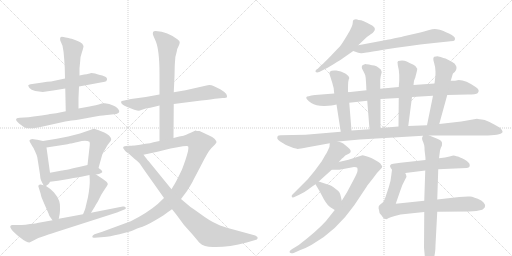
t = 0.00 s
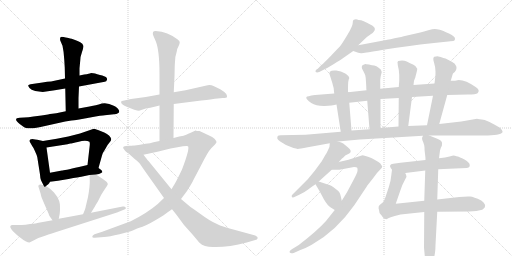
t = 4.20 s
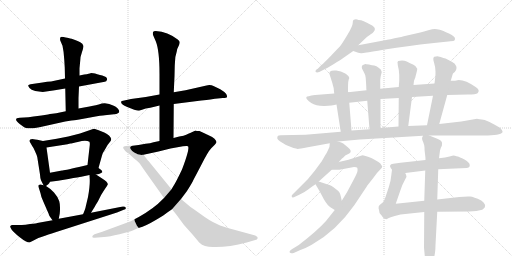
t = 8.40 s
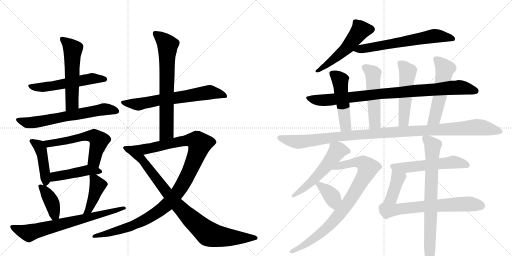
t = 12.61 s
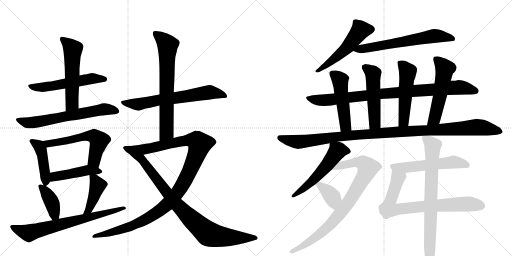
t = 16.81 s
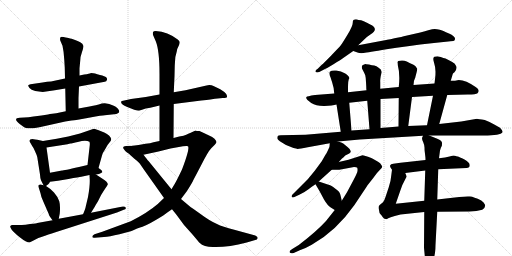
t = 21.01 s

The animated SVG that drew these frames (rendered in a browser with its animation timeline set to each time). Animation: 27 CSS @keyframes rules; one cycle of 21.01 s.

<svg version="1.1" viewBox="0 0 2048 1024" xmlns="http://www.w3.org/2000/svg">
  <g stroke="lightgray" stroke-dasharray="1,1" stroke-width="1" transform="scale(4, 4)">
    <line x1="0" y1="0" x2="256" y2="256"></line>
    <line x1="256" y1="0" x2="0" y2="256"></line>
    <line x1="128" y1="0" x2="128" y2="256"></line>
    <line x1="0" y1="128" x2="256" y2="128"></line>
    <line x1="256" y1="0" x2="512" y2="256"></line>
    <line x1="512" y1="0" x2="256" y2="256"></line>
    <line x1="384" y1="0" x2="384" y2="256"></line>
    <line x1="256" y1="128" x2="512" y2="128"></line>
  </g>
<g transform="scale(1, -1) translate(0, -850)">
   <style type="text/css">
    @keyframes keyframes0 {
      from {
       stroke: black;
       stroke-dashoffset: 557;
       stroke-width: 128;
       }
       64% {
       animation-timing-function: step-end;
       stroke: black;
       stroke-dashoffset: 0;
       stroke-width: 128;
       }
       to {
       stroke: black;
       stroke-width: 1024;
       }
       }
       #make-me-a-hanzi-animation-0 {
         animation: keyframes0 0.703288s both;
         animation-delay: 0.000000s;
         animation-timing-function: linear;
       }
    @keyframes keyframes1 {
      from {
       stroke: black;
       stroke-dashoffset: 564;
       stroke-width: 128;
       }
       65% {
       animation-timing-function: step-end;
       stroke: black;
       stroke-dashoffset: 0;
       stroke-width: 128;
       }
       to {
       stroke: black;
       stroke-width: 1024;
       }
       }
       #make-me-a-hanzi-animation-1 {
         animation: keyframes1 0.708984s both;
         animation-delay: 0.703288s;
         animation-timing-function: linear;
       }
    @keyframes keyframes2 {
      from {
       stroke: black;
       stroke-dashoffset: 652;
       stroke-width: 128;
       }
       68% {
       animation-timing-function: step-end;
       stroke: black;
       stroke-dashoffset: 0;
       stroke-width: 128;
       }
       to {
       stroke: black;
       stroke-width: 1024;
       }
       }
       #make-me-a-hanzi-animation-2 {
         animation: keyframes2 0.780599s both;
         animation-delay: 1.412272s;
         animation-timing-function: linear;
       }
    @keyframes keyframes3 {
      from {
       stroke: black;
       stroke-dashoffset: 437;
       stroke-width: 128;
       }
       59% {
       animation-timing-function: step-end;
       stroke: black;
       stroke-dashoffset: 0;
       stroke-width: 128;
       }
       to {
       stroke: black;
       stroke-width: 1024;
       }
       }
       #make-me-a-hanzi-animation-3 {
         animation: keyframes3 0.605632s both;
         animation-delay: 2.192871s;
         animation-timing-function: linear;
       }
    @keyframes keyframes4 {
      from {
       stroke: black;
       stroke-dashoffset: 589;
       stroke-width: 128;
       }
       66% {
       animation-timing-function: step-end;
       stroke: black;
       stroke-dashoffset: 0;
       stroke-width: 128;
       }
       to {
       stroke: black;
       stroke-width: 1024;
       }
       }
       #make-me-a-hanzi-animation-4 {
         animation: keyframes4 0.729329s both;
         animation-delay: 2.798503s;
         animation-timing-function: linear;
       }
    @keyframes keyframes5 {
      from {
       stroke: black;
       stroke-dashoffset: 461;
       stroke-width: 128;
       }
       60% {
       animation-timing-function: step-end;
       stroke: black;
       stroke-dashoffset: 0;
       stroke-width: 128;
       }
       to {
       stroke: black;
       stroke-width: 1024;
       }
       }
       #make-me-a-hanzi-animation-5 {
         animation: keyframes5 0.625163s both;
         animation-delay: 3.527832s;
         animation-timing-function: linear;
       }
    @keyframes keyframes6 {
      from {
       stroke: black;
       stroke-dashoffset: 398;
       stroke-width: 128;
       }
       56% {
       animation-timing-function: step-end;
       stroke: black;
       stroke-dashoffset: 0;
       stroke-width: 128;
       }
       to {
       stroke: black;
       stroke-width: 1024;
       }
       }
       #make-me-a-hanzi-animation-6 {
         animation: keyframes6 0.573893s both;
         animation-delay: 4.152995s;
         animation-timing-function: linear;
       }
    @keyframes keyframes7 {
      from {
       stroke: black;
       stroke-dashoffset: 428;
       stroke-width: 128;
       }
       58% {
       animation-timing-function: step-end;
       stroke: black;
       stroke-dashoffset: 0;
       stroke-width: 128;
       }
       to {
       stroke: black;
       stroke-width: 1024;
       }
       }
       #make-me-a-hanzi-animation-7 {
         animation: keyframes7 0.598307s both;
         animation-delay: 4.726888s;
         animation-timing-function: linear;
       }
    @keyframes keyframes8 {
      from {
       stroke: black;
       stroke-dashoffset: 719;
       stroke-width: 128;
       }
       70% {
       animation-timing-function: step-end;
       stroke: black;
       stroke-dashoffset: 0;
       stroke-width: 128;
       }
       to {
       stroke: black;
       stroke-width: 1024;
       }
       }
       #make-me-a-hanzi-animation-8 {
         animation: keyframes8 0.835124s both;
         animation-delay: 5.325195s;
         animation-timing-function: linear;
       }
    @keyframes keyframes9 {
      from {
       stroke: black;
       stroke-dashoffset: 672;
       stroke-width: 128;
       }
       69% {
       animation-timing-function: step-end;
       stroke: black;
       stroke-dashoffset: 0;
       stroke-width: 128;
       }
       to {
       stroke: black;
       stroke-width: 1024;
       }
       }
       #make-me-a-hanzi-animation-9 {
         animation: keyframes9 0.796875s both;
         animation-delay: 6.160319s;
         animation-timing-function: linear;
       }
    @keyframes keyframes10 {
      from {
       stroke: black;
       stroke-dashoffset: 706;
       stroke-width: 128;
       }
       70% {
       animation-timing-function: step-end;
       stroke: black;
       stroke-dashoffset: 0;
       stroke-width: 128;
       }
       to {
       stroke: black;
       stroke-width: 1024;
       }
       }
       #make-me-a-hanzi-animation-10 {
         animation: keyframes10 0.824544s both;
         animation-delay: 6.957194s;
         animation-timing-function: linear;
       }
    @keyframes keyframes11 {
      from {
       stroke: black;
       stroke-dashoffset: 1127;
       stroke-width: 128;
       }
       79% {
       animation-timing-function: step-end;
       stroke: black;
       stroke-dashoffset: 0;
       stroke-width: 128;
       }
       to {
       stroke: black;
       stroke-width: 1024;
       }
       }
       #make-me-a-hanzi-animation-11 {
         animation: keyframes11 1.167155s both;
         animation-delay: 7.781738s;
         animation-timing-function: linear;
       }
    @keyframes keyframes12 {
      from {
       stroke: black;
       stroke-dashoffset: 925;
       stroke-width: 128;
       }
       75% {
       animation-timing-function: step-end;
       stroke: black;
       stroke-dashoffset: 0;
       stroke-width: 128;
       }
       to {
       stroke: black;
       stroke-width: 1024;
       }
       }
       #make-me-a-hanzi-animation-12 {
         animation: keyframes12 1.002767s both;
         animation-delay: 8.948893s;
         animation-timing-function: linear;
       }
    @keyframes keyframes13 {
      from {
       stroke: black;
       stroke-dashoffset: 531;
       stroke-width: 128;
       }
       63% {
       animation-timing-function: step-end;
       stroke: black;
       stroke-dashoffset: 0;
       stroke-width: 128;
       }
       to {
       stroke: black;
       stroke-width: 1024;
       }
       }
       #make-me-a-hanzi-animation-13 {
         animation: keyframes13 0.682129s both;
         animation-delay: 9.951660s;
         animation-timing-function: linear;
       }
    @keyframes keyframes14 {
      from {
       stroke: black;
       stroke-dashoffset: 653;
       stroke-width: 128;
       }
       68% {
       animation-timing-function: step-end;
       stroke: black;
       stroke-dashoffset: 0;
       stroke-width: 128;
       }
       to {
       stroke: black;
       stroke-width: 1024;
       }
       }
       #make-me-a-hanzi-animation-14 {
         animation: keyframes14 0.781413s both;
         animation-delay: 10.633789s;
         animation-timing-function: linear;
       }
    @keyframes keyframes15 {
      from {
       stroke: black;
       stroke-dashoffset: 933;
       stroke-width: 128;
       }
       75% {
       animation-timing-function: step-end;
       stroke: black;
       stroke-dashoffset: 0;
       stroke-width: 128;
       }
       to {
       stroke: black;
       stroke-width: 1024;
       }
       }
       #make-me-a-hanzi-animation-15 {
         animation: keyframes15 1.009277s both;
         animation-delay: 11.415202s;
         animation-timing-function: linear;
       }
    @keyframes keyframes16 {
      from {
       stroke: black;
       stroke-dashoffset: 502;
       stroke-width: 128;
       }
       62% {
       animation-timing-function: step-end;
       stroke: black;
       stroke-dashoffset: 0;
       stroke-width: 128;
       }
       to {
       stroke: black;
       stroke-width: 1024;
       }
       }
       #make-me-a-hanzi-animation-16 {
         animation: keyframes16 0.658529s both;
         animation-delay: 12.424479s;
         animation-timing-function: linear;
       }
    @keyframes keyframes17 {
      from {
       stroke: black;
       stroke-dashoffset: 515;
       stroke-width: 128;
       }
       63% {
       animation-timing-function: step-end;
       stroke: black;
       stroke-dashoffset: 0;
       stroke-width: 128;
       }
       to {
       stroke: black;
       stroke-width: 1024;
       }
       }
       #make-me-a-hanzi-animation-17 {
         animation: keyframes17 0.669108s both;
         animation-delay: 13.083008s;
         animation-timing-function: linear;
       }
    @keyframes keyframes18 {
      from {
       stroke: black;
       stroke-dashoffset: 522;
       stroke-width: 128;
       }
       63% {
       animation-timing-function: step-end;
       stroke: black;
       stroke-dashoffset: 0;
       stroke-width: 128;
       }
       to {
       stroke: black;
       stroke-width: 1024;
       }
       }
       #make-me-a-hanzi-animation-18 {
         animation: keyframes18 0.674805s both;
         animation-delay: 13.752116s;
         animation-timing-function: linear;
       }
    @keyframes keyframes19 {
      from {
       stroke: black;
       stroke-dashoffset: 542;
       stroke-width: 128;
       }
       64% {
       animation-timing-function: step-end;
       stroke: black;
       stroke-dashoffset: 0;
       stroke-width: 128;
       }
       to {
       stroke: black;
       stroke-width: 1024;
       }
       }
       #make-me-a-hanzi-animation-19 {
         animation: keyframes19 0.691081s both;
         animation-delay: 14.426921s;
         animation-timing-function: linear;
       }
    @keyframes keyframes20 {
      from {
       stroke: black;
       stroke-dashoffset: 1146;
       stroke-width: 128;
       }
       79% {
       animation-timing-function: step-end;
       stroke: black;
       stroke-dashoffset: 0;
       stroke-width: 128;
       }
       to {
       stroke: black;
       stroke-width: 1024;
       }
       }
       #make-me-a-hanzi-animation-20 {
         animation: keyframes20 1.182617s both;
         animation-delay: 15.118001s;
         animation-timing-function: linear;
       }
    @keyframes keyframes21 {
      from {
       stroke: black;
       stroke-dashoffset: 547;
       stroke-width: 128;
       }
       64% {
       animation-timing-function: step-end;
       stroke: black;
       stroke-dashoffset: 0;
       stroke-width: 128;
       }
       to {
       stroke: black;
       stroke-width: 1024;
       }
       }
       #make-me-a-hanzi-animation-21 {
         animation: keyframes21 0.695150s both;
         animation-delay: 16.300618s;
         animation-timing-function: linear;
       }
    @keyframes keyframes22 {
      from {
       stroke: black;
       stroke-dashoffset: 873;
       stroke-width: 128;
       }
       74% {
       animation-timing-function: step-end;
       stroke: black;
       stroke-dashoffset: 0;
       stroke-width: 128;
       }
       to {
       stroke: black;
       stroke-width: 1024;
       }
       }
       #make-me-a-hanzi-animation-22 {
         animation: keyframes22 0.960449s both;
         animation-delay: 16.995768s;
         animation-timing-function: linear;
       }
    @keyframes keyframes23 {
      from {
       stroke: black;
       stroke-dashoffset: 378;
       stroke-width: 128;
       }
       55% {
       animation-timing-function: step-end;
       stroke: black;
       stroke-dashoffset: 0;
       stroke-width: 128;
       }
       to {
       stroke: black;
       stroke-width: 1024;
       }
       }
       #make-me-a-hanzi-animation-23 {
         animation: keyframes23 0.557617s both;
         animation-delay: 17.956217s;
         animation-timing-function: linear;
       }
    @keyframes keyframes24 {
      from {
       stroke: black;
       stroke-dashoffset: 557;
       stroke-width: 128;
       }
       64% {
       animation-timing-function: step-end;
       stroke: black;
       stroke-dashoffset: 0;
       stroke-width: 128;
       }
       to {
       stroke: black;
       stroke-width: 1024;
       }
       }
       #make-me-a-hanzi-animation-24 {
         animation: keyframes24 0.703288s both;
         animation-delay: 18.513835s;
         animation-timing-function: linear;
       }
    @keyframes keyframes25 {
      from {
       stroke: black;
       stroke-dashoffset: 787;
       stroke-width: 128;
       }
       72% {
       animation-timing-function: step-end;
       stroke: black;
       stroke-dashoffset: 0;
       stroke-width: 128;
       }
       to {
       stroke: black;
       stroke-width: 1024;
       }
       }
       #make-me-a-hanzi-animation-25 {
         animation: keyframes25 0.890462s both;
         animation-delay: 19.217122s;
         animation-timing-function: linear;
       }
    @keyframes keyframes26 {
      from {
       stroke: black;
       stroke-dashoffset: 801;
       stroke-width: 128;
       }
       72% {
       animation-timing-function: step-end;
       stroke: black;
       stroke-dashoffset: 0;
       stroke-width: 128;
       }
       to {
       stroke: black;
       stroke-width: 1024;
       }
       }
       #make-me-a-hanzi-animation-26 {
         animation: keyframes26 0.901855s both;
         animation-delay: 20.107585s;
         animation-timing-function: linear;
       }
</style>
<path d="M 316 504 L 419 523 Q 426 524 428 531.5 Q 430 539 421.5 543.5 Q 413 548 389 553.5 Q 365 559 362 557.5 Q 359 556 337 552 L 318 548 L 260 536 L 204 524 Q 190 524 170 520 L 122 513 Q 115 511 113 509 Q 112 506 118 498 Q 124 490 141 486 L 171 482 L 219 489 L 261 496 L 316 504 Z" fill="lightgray"></path> 
<path d="M 314 416 L 314 458 L 316 504 L 318 548 L 318 577 L 321 608 Q 321 623 328 642 Q 334 660 334 666 Q 331 677 321 681 Q 313 686 295 692 Q 276 698 274 698 L 263 700 Q 244 705 242 701 Q 239 696 241 688 L 250 667 Q 255 645 257 612 L 259 579 L 260 536 L 261 496 L 263 405 C 264 375 314 386 314 416 Z" fill="lightgray"></path> 
<path d="M 114 381 L 79 379 Q 49 377 80 353 Q 98 339 105 338 Q 128 333 180 346 L 261 364 L 286 368 Q 298 369 305 370.5 Q 312 372 360.5 380.5 Q 409 389 419 389 L 456 393 Q 477 395 477 405 Q 477 410 470 417 Q 463 424 455 427 Q 423 445 395 432 Q 390 430 358 424 L 314 416 L 263 405 L 225 397 L 209 395 Q 199 394 192 392 L 166 388 L 134 384 L 114 381 Z" fill="lightgray"></path> 
<path d="M 172 286 L 149 291 Q 131 294 129 294 Q 113 292 120 281 L 130 264 Q 134 260 140 245 Q 147 230 149 222 L 160 152 Q 161 135 164 129 L 174 109 C 178 101 178 101 184 106 L 193 113 Q 197 117 200 123 L 200 159 L 186 260 C 183 284 183 284 172 286 Z" fill="lightgray"></path> 
<path d="M 394 178 L 408 228 Q 410 238 420 252 Q 430 272 438 280 Q 445 287 445 294 Q 441 309 417 320 L 392 330 Q 377 335 375 335 L 320 316 L 273 304 L 227 295 L 172 286 C 142 281 156 255 186 260 L 270 273 L 281 276 Q 285 276 289 277 Q 293 278 301 280 Q 308 281 327 286 Q 346 290 358 283 Q 360 276 359 269 L 350 190 C 347 160 386 149 394 178 Z" fill="lightgray"></path> 
<path d="M 384 152 L 396 154 Q 406 158 409 161 Q 410 165 405 170 L 394 178 C 371 195 371 195 350 190 L 316 182 Q 254 168 248 168 L 200 159 C 171 153 170 119 200 123 L 232 127 L 274 134 Q 317 142 325 143 L 358 150 L 384 152 Z" fill="lightgray"></path> 
<path d="M 174 109 L 163 112 Q 159 113 155 110 Q 151 107 156 96 L 162 77 Q 164 62 174 42 L 195 -6 Q 195 -12 210 -31 C 228 -55 229 -54 235 -25 L 239 -4 Q 242 28 237 45 Q 232 62 216 80 Q 200 97 184 106 L 174 109 Z" fill="lightgray"></path> 
<path d="M 364 -1 L 379 23 Q 381 28 392 45 Q 404 72 417 90 Q 429 107 431 112 Q 433 121 407 137 L 384 152 C 359 168 357 170 358 150 L 359 132 Q 360 105 352 62 L 343 24 Q 342 15 332 -7 C 320 -34 348 -26 364 -1 Z" fill="lightgray"></path> 
<path d="M 210 -31 L 149 -42 Q 148 -43 120 -46 Q 101 -50 87 -50 L 50 -50 Q 44 -51 41.5 -53.5 Q 39 -56 45.5 -66.5 Q 52 -77 79 -98.5 Q 106 -120 118 -120 L 136 -111 Q 149 -102 180 -92.5 Q 211 -83 213 -82 L 225 -78 L 468 0 L 495 11 Q 506 14 502.5 20 Q 499 26 491 24 L 364 -1 L 332 -7 L 235 -25 L 210 -31 Z" fill="lightgray"></path> 
<path d="M 695 434 L 805 448 Q 851 453 860 455 L 891 458 Q 907 458 908 462 Q 909 466 905 474 Q 898 483 881 493 L 854 506 Q 847 510 837 510 L 826 508 L 742 489 L 695 481 L 638 472 L 583 462 L 524 454 L 497 448 Q 485 446 484 443 Q 484 431 509 422 L 537 411 Q 550 407 556 407 L 583 416 L 601 419 Q 616 422 638 428 L 695 434 Z" fill="lightgray"></path> 
<path d="M 694 298 L 695 434 L 695 481 L 698 545 L 699 588 L 700 603 Q 700 623 707 644 Q 708 655 714 665 Q 719 675 719 681 Q 719 686 711 692 Q 671 723 623 726 Q 613 726 612 721 Q 610 715 613 708 L 623 685 Q 638 648 638 554 L 638 472 L 638 428 L 638 286 C 638 256 694 268 694 298 Z" fill="lightgray"></path> 
<path d="M 798 326 Q 792 326 787 326 L 783 328 L 782 328 L 763 319 Q 752 315 745 311 Q 737 306 717 304 L 694 298 L 638 286 L 614 281 Q 602 276 582 275 Q 552 270 531 267 C 501 263 545 225 574 231 L 634 244 L 682 256 L 732 265 Q 749 268 752 265 Q 760 256 728 172 Q 706 126 698 113 Q 690 100 686 93 L 656 58 L 631 34 Q 589 -2 523 -35 L 409 -77 L 378 -87 Q 369 -92 369 -97 Q 369 -102 379 -101 L 416 -98 Q 436 -97 478 -87 Q 519 -77 531 -72 Q 542 -66 570 -57 Q 597 -47 653 -12 L 672 2 Q 676 5 688 13 L 724 54 L 748 86 Q 770 121 773 129 L 804 188 Q 832 244 845 257 L 860 272 Q 863 275 866 281 Q 866 286 858 295 Q 849 303 828 312 L 798 326 Z" fill="lightgray"></path> 
<path d="M 531 267 L 520 267 Q 507 267 504 266 Q 487 264 495 254 Q 502 243 508 240 Q 513 237 517 234 Q 520 231 523 228 Q 526 225 531 221 Q 535 217 544 210 Q 553 202 558 197 Q 562 191 581 164 L 656 58 L 688 13 L 705 -8 L 736 -50 L 770 -88 Q 797 -120 798 -121 Q 818 -141 863 -138 Q 918 -138 987 -120 L 1021 -110 Q 1029 -109 1031 -102 Q 1031 -96 1021 -92 L 937 -69 Q 889 -57 868 -46 Q 841 -35 802 -6 Q 763 22 762 22 L 724 54 L 686 93 L 594 206 Q 589 211 574 231 C 556 255 546 267 531 267 Z" fill="lightgray"></path> 
<path d="M 1434 770 Q 1426 774 1419 772 Q 1411 772 1411 759 Q 1411 746 1390.5 712 Q 1370 678 1364 670 Q 1358 662 1325 628.5 Q 1292 595 1287 591 L 1271 575 Q 1259 568 1262.5 563 Q 1266 558 1277 562 L 1302 575 Q 1303 575 1334 593.5 Q 1365 612 1370 616 L 1413 646 L 1433 669 L 1461 696 Q 1468 703 1483 713 Q 1517 735 1481 752 Q 1475 755 1470 758 L 1455 765 Q 1445 770 1434 770 Z" fill="lightgray"></path> 
<path d="M 1413 646 L 1430 640 Q 1439 636 1455 638 Q 1471 640 1546 653 Q 1621 665 1736 678 L 1793 684 Q 1812 686 1816 687 Q 1819 688 1820 694 Q 1822 704 1796 716 Q 1770 728 1759 731 Q 1747 734 1739 734 Q 1731 734 1713 729 Q 1695 723 1681 720 L 1615 705 Q 1613 704 1578 697 Q 1542 689 1534 688 L 1433 669 C 1404 663 1385 656 1413 646 Z" fill="lightgray"></path> 
<path d="M 1337 476 L 1260 470 Q 1227 465 1226 462 Q 1220 456 1245 438 Q 1264 426 1297.5 426.5 Q 1331 427 1346 432 L 1397 439 L 1469 447 L 1522 454 L 1595 458 L 1648 462 L 1732 467 L 1789 470 L 1871 472 Q 1905 472 1910 477 Q 1922 489 1904 501 Q 1863 530 1835 530 L 1820 527 L 1803 527 L 1738 516 L 1654 510 L 1595 502 L 1521 495 L 1466 489 L 1392 481 L 1337 476 Z" fill="lightgray"></path> 
<path d="M 1392 495 Q 1392 532 1397 537 Q 1397 546 1381 556 Q 1364 566 1345 568 Q 1326 570 1319 563 Q 1315 554 1322 541 L 1329 519 Q 1337 495 1337 476 L 1346 432 L 1363 323 C 1368 293 1408 298 1406 328 L 1397 439 L 1392 481 L 1392 495 Z" fill="lightgray"></path> 
<path d="M 1521 495 L 1521 522 Q 1520 528 1523 546 L 1527 562 L 1523 572 Q 1506 589 1488 589 L 1476 592 Q 1462 594 1461 594 Q 1453 590 1451 590 Q 1443 584 1451 570 Q 1459 555 1461 549 Q 1463 542 1464 522 L 1465 504 Q 1465 492 1466 489 L 1469 447 L 1478 333 C 1480 303 1522 308 1522 338 L 1522 454 L 1521 495 Z" fill="lightgray"></path> 
<path d="M 1654 510 L 1656 527 L 1660 537 Q 1661 538 1661 540 L 1667 563 L 1669 574 L 1669 575 Q 1662 588 1652 592 Q 1641 596 1627 604 Q 1612 611 1593 606 Q 1589 602 1590 599 Q 1591 596 1591 590 Q 1601 553 1595 502 L 1595 458 L 1594 344 C 1594 314 1629 316 1633 346 L 1648 462 L 1654 510 Z" fill="lightgray"></path> 
<path d="M 1757 354 L 1789 470 L 1803 527 L 1811 554 Q 1811 556 1818 561 Q 1829 573 1825 585 Q 1821 596 1809 602 Q 1797 608 1788 613 Q 1779 618 1749 625 Q 1745 625 1737 623 Q 1730 618 1736 600 Q 1742 581 1742 564 Q 1742 546 1741 542 L 1738 516 L 1732 467 L 1708 349 C 1702 320 1749 325 1757 354 Z" fill="lightgray"></path> 
<path d="M 1363 323 L 1269 315 Q 1224 310 1171 310 L 1123 309 Q 1113 308 1111 306 Q 1109 300 1109 298 Q 1109 291 1127.5 280 Q 1146 269 1149 268 L 1174 258 Q 1186 255 1190.5 254.5 Q 1195 254 1231 261 L 1319 277 L 1352 284 L 1439 292 L 1692 307 L 1717 308 L 1935 308 Q 2002 308 2010 321 Q 2012 327 2000 339 L 1977 352 Q 1958 364 1939 370 Q 1913 374 1908 375 L 1845 364 L 1757 354 L 1708 349 L 1633 346 L 1594 344 L 1522 338 L 1478 333 L 1406 328 L 1363 323 Z" fill="lightgray"></path> 
<path d="M 1319 277 L 1318 264 Q 1317 259 1306 237 Q 1302 233 1295 219 L 1287 205 L 1259 167 Q 1232 134 1229 131 L 1174 76 Q 1164 68 1167 63 Q 1169 57 1182 64 L 1199 72 Q 1220 82 1234 93 Q 1248 104 1262 113 L 1275 124 L 1327 171 L 1355 202 L 1368 216 Q 1372 219 1381 228 L 1397 236 Q 1412 245 1390 262 Q 1379 271 1373 276 Q 1367 280 1352 284 C 1323 293 1320 294 1319 277 Z" fill="lightgray"></path> 
<path d="M 1339 10 L 1304 -34 Q 1266 -76 1195 -130 L 1169 -146 Q 1155 -154 1159 -160 Q 1163 -166 1177 -161 L 1199 -151 Q 1223 -143 1247 -129 Q 1345 -74 1417 29 L 1467 104 Q 1469 108 1493 138 Q 1508 160 1519 170 Q 1529 179 1529 183 Q 1528 187 1524 192 Q 1523 196 1512 203 L 1493 214 Q 1488 217 1472 223 Q 1456 229 1450 229 L 1394 211 L 1355 202 C 1326 195 1297 171 1327 171 L 1346 171 Q 1352 170 1368 173 L 1416 182 Q 1427 182 1429 179 Q 1431 173 1430 166 Q 1429 158 1412 126 L 1388 81 L 1367 47 L 1339 10 Z" fill="lightgray"></path> 
<path d="M 1262 113 L 1279 84 L 1296 52 Q 1310 28 1323 20 L 1339 10 C 1364 -6 1374 18 1367 47 L 1363 65 Q 1361 77 1356 83 Q 1350 89 1334 101 Q 1318 112 1311 112 L 1275 124 C 1251 132 1251 132 1262 113 Z" fill="lightgray"></path> 
<path d="M 1702 210 L 1602 199 L 1573 195 Q 1562 194 1562 190 Q 1556 186 1568 171 C 1580 153 1591 154 1621 158 L 1701 168 L 1753 173 L 1866 178 Q 1879 178 1879 189 Q 1879 200 1858 212 Q 1836 223 1831 224 Q 1825 225 1820 227 Q 1815 228 1814 228 Q 1812 228 1798 224 Q 1783 220 1756 217 L 1702 210 Z" fill="lightgray"></path> 
<path d="M 1568 171 L 1565 148 Q 1564 129 1555 101 L 1542 62 Q 1537 46 1532 41 L 1521 32 Q 1519 30 1517 28 L 1515 25 Q 1513 17 1516 10 Q 1517 -3 1522 -7 Q 1526 -11 1532 -20 Q 1538 -26 1543 -26 Q 1545 -28 1553 -23 Q 1560 -19 1579 -14 L 1602 -8 L 1697 2 L 1749 3 L 1877 4 Q 1908 4 1929 11 Q 1943 20 1940 31 Q 1936 41 1925 48 Q 1895 63 1880 64 Q 1864 65 1837 62 L 1749 52 L 1697 47 L 1583 35 L 1600 84 Q 1607 109 1621 133 L 1626 143 Q 1626 148 1621 158 C 1614 187 1572 201 1568 171 Z" fill="lightgray"></path> 
<path d="M 1692 307 L 1688 298 Q 1688 289 1693 281 Q 1697 272 1698 260 Q 1698 248 1699 243 L 1701 226 Q 1702 221 1702 210 L 1701 168 L 1697 47 L 1697 2 L 1696 -141 L 1702 -204 Q 1703 -228 1709 -234 Q 1713 -240 1717 -240 Q 1721 -240 1733 -211 Q 1737 -175 1740 -161 Q 1742 -146 1742 -130 L 1749 3 L 1749 52 L 1753 173 L 1756 217 L 1760 248 Q 1764 262 1766 264 Q 1768 266 1768 274 Q 1771 286 1749 295 L 1717 308 C 1694 317 1694 317 1692 307 Z" fill="lightgray"></path> 
      <clipPath id="make-me-a-hanzi-clip-0">
      <path d="M 316 504 L 419 523 Q 426 524 428 531.5 Q 430 539 421.5 543.5 Q 413 548 389 553.5 Q 365 559 362 557.5 Q 359 556 337 552 L 318 548 L 260 536 L 204 524 Q 190 524 170 520 L 122 513 Q 115 511 113 509 Q 112 506 118 498 Q 124 490 141 486 L 171 482 L 219 489 L 261 496 L 316 504 Z" fill="lightgray"></path>
      </clipPath>
      <path clip-path="url(#make-me-a-hanzi-clip-0)" d="M 120 506 L 174 501 L 364 535 L 418 534 " fill="none" id="make-me-a-hanzi-animation-0" stroke-dasharray="429 858" stroke-linecap="round"></path>

      <clipPath id="make-me-a-hanzi-clip-1">
      <path d="M 314 416 L 314 458 L 316 504 L 318 548 L 318 577 L 321 608 Q 321 623 328 642 Q 334 660 334 666 Q 331 677 321 681 Q 313 686 295 692 Q 276 698 274 698 L 263 700 Q 244 705 242 701 Q 239 696 241 688 L 250 667 Q 255 645 257 612 L 259 579 L 260 536 L 261 496 L 263 405 C 264 375 314 386 314 416 Z" fill="lightgray"></path>
      </clipPath>
      <path clip-path="url(#make-me-a-hanzi-clip-1)" d="M 247 694 L 291 653 L 289 437 L 268 413 " fill="none" id="make-me-a-hanzi-animation-1" stroke-dasharray="436 872" stroke-linecap="round"></path>

      <clipPath id="make-me-a-hanzi-clip-2">
      <path d="M 114 381 L 79 379 Q 49 377 80 353 Q 98 339 105 338 Q 128 333 180 346 L 261 364 L 286 368 Q 298 369 305 370.5 Q 312 372 360.5 380.5 Q 409 389 419 389 L 456 393 Q 477 395 477 405 Q 477 410 470 417 Q 463 424 455 427 Q 423 445 395 432 Q 390 430 358 424 L 314 416 L 263 405 L 225 397 L 209 395 Q 199 394 192 392 L 166 388 L 134 384 L 114 381 Z" fill="lightgray"></path>
      </clipPath>
      <path clip-path="url(#make-me-a-hanzi-clip-2)" d="M 76 366 L 109 359 L 148 362 L 418 414 L 466 407 " fill="none" id="make-me-a-hanzi-animation-2" stroke-dasharray="524 1048" stroke-linecap="round"></path>

      <clipPath id="make-me-a-hanzi-clip-3">
      <path d="M 172 286 L 149 291 Q 131 294 129 294 Q 113 292 120 281 L 130 264 Q 134 260 140 245 Q 147 230 149 222 L 160 152 Q 161 135 164 129 L 174 109 C 178 101 178 101 184 106 L 193 113 Q 197 117 200 123 L 200 159 L 186 260 C 183 284 183 284 172 286 Z" fill="lightgray"></path>
      </clipPath>
      <path clip-path="url(#make-me-a-hanzi-clip-3)" d="M 131 283 L 157 265 L 162 255 L 182 118 " fill="none" id="make-me-a-hanzi-animation-3" stroke-dasharray="309 618" stroke-linecap="round"></path>

      <clipPath id="make-me-a-hanzi-clip-4">
      <path d="M 394 178 L 408 228 Q 410 238 420 252 Q 430 272 438 280 Q 445 287 445 294 Q 441 309 417 320 L 392 330 Q 377 335 375 335 L 320 316 L 273 304 L 227 295 L 172 286 C 142 281 156 255 186 260 L 270 273 L 281 276 Q 285 276 289 277 Q 293 278 301 280 Q 308 281 327 286 Q 346 290 358 283 Q 360 276 359 269 L 350 190 C 347 160 386 149 394 178 Z" fill="lightgray"></path>
      </clipPath>
      <path clip-path="url(#make-me-a-hanzi-clip-4)" d="M 180 282 L 205 276 L 346 306 L 377 305 L 396 288 L 377 211 L 388 186 " fill="none" id="make-me-a-hanzi-animation-4" stroke-dasharray="461 922" stroke-linecap="round"></path>

      <clipPath id="make-me-a-hanzi-clip-5">
      <path d="M 384 152 L 396 154 Q 406 158 409 161 Q 410 165 405 170 L 394 178 C 371 195 371 195 350 190 L 316 182 Q 254 168 248 168 L 200 159 C 171 153 170 119 200 123 L 232 127 L 274 134 Q 317 142 325 143 L 358 150 L 384 152 Z" fill="lightgray"></path>
      </clipPath>
      <path clip-path="url(#make-me-a-hanzi-clip-5)" d="M 205 129 L 218 144 L 352 170 L 400 162 " fill="none" id="make-me-a-hanzi-animation-5" stroke-dasharray="333 666" stroke-linecap="round"></path>

      <clipPath id="make-me-a-hanzi-clip-6">
      <path d="M 174 109 L 163 112 Q 159 113 155 110 Q 151 107 156 96 L 162 77 Q 164 62 174 42 L 195 -6 Q 195 -12 210 -31 C 228 -55 229 -54 235 -25 L 239 -4 Q 242 28 237 45 Q 232 62 216 80 Q 200 97 184 106 L 174 109 Z" fill="lightgray"></path>
      </clipPath>
      <path clip-path="url(#make-me-a-hanzi-clip-6)" d="M 161 103 L 179 87 L 208 40 L 218 -8 L 227 -18 " fill="none" id="make-me-a-hanzi-animation-6" stroke-dasharray="270 540" stroke-linecap="round"></path>

      <clipPath id="make-me-a-hanzi-clip-7">
      <path d="M 364 -1 L 379 23 Q 381 28 392 45 Q 404 72 417 90 Q 429 107 431 112 Q 433 121 407 137 L 384 152 C 359 168 357 170 358 150 L 359 132 Q 360 105 352 62 L 343 24 Q 342 15 332 -7 C 320 -34 348 -26 364 -1 Z" fill="lightgray"></path>
      </clipPath>
      <path clip-path="url(#make-me-a-hanzi-clip-7)" d="M 365 146 L 391 109 L 356 12 L 336 -1 " fill="none" id="make-me-a-hanzi-animation-7" stroke-dasharray="300 600" stroke-linecap="round"></path>

      <clipPath id="make-me-a-hanzi-clip-8">
      <path d="M 210 -31 L 149 -42 Q 148 -43 120 -46 Q 101 -50 87 -50 L 50 -50 Q 44 -51 41.5 -53.5 Q 39 -56 45.5 -66.5 Q 52 -77 79 -98.5 Q 106 -120 118 -120 L 136 -111 Q 149 -102 180 -92.5 Q 211 -83 213 -82 L 225 -78 L 468 0 L 495 11 Q 506 14 502.5 20 Q 499 26 491 24 L 364 -1 L 332 -7 L 235 -25 L 210 -31 Z" fill="lightgray"></path>
      </clipPath>
      <path clip-path="url(#make-me-a-hanzi-clip-8)" d="M 49 -58 L 116 -82 L 495 18 " fill="none" id="make-me-a-hanzi-animation-8" stroke-dasharray="591 1182" stroke-linecap="round"></path>

      <clipPath id="make-me-a-hanzi-clip-9">
      <path d="M 695 434 L 805 448 Q 851 453 860 455 L 891 458 Q 907 458 908 462 Q 909 466 905 474 Q 898 483 881 493 L 854 506 Q 847 510 837 510 L 826 508 L 742 489 L 695 481 L 638 472 L 583 462 L 524 454 L 497 448 Q 485 446 484 443 Q 484 431 509 422 L 537 411 Q 550 407 556 407 L 583 416 L 601 419 Q 616 422 638 428 L 695 434 Z" fill="lightgray"></path>
      </clipPath>
      <path clip-path="url(#make-me-a-hanzi-clip-9)" d="M 492 442 L 555 433 L 837 481 L 902 467 " fill="none" id="make-me-a-hanzi-animation-9" stroke-dasharray="544 1088" stroke-linecap="round"></path>

      <clipPath id="make-me-a-hanzi-clip-10">
      <path d="M 694 298 L 695 434 L 695 481 L 698 545 L 699 588 L 700 603 Q 700 623 707 644 Q 708 655 714 665 Q 719 675 719 681 Q 719 686 711 692 Q 671 723 623 726 Q 613 726 612 721 Q 610 715 613 708 L 623 685 Q 638 648 638 554 L 638 472 L 638 428 L 638 286 C 638 256 694 268 694 298 Z" fill="lightgray"></path>
      </clipPath>
      <path clip-path="url(#make-me-a-hanzi-clip-10)" d="M 621 715 L 653 690 L 670 668 L 666 321 L 644 294 " fill="none" id="make-me-a-hanzi-animation-10" stroke-dasharray="578 1156" stroke-linecap="round"></path>

      <clipPath id="make-me-a-hanzi-clip-11">
      <path d="M 798 326 Q 792 326 787 326 L 783 328 L 782 328 L 763 319 Q 752 315 745 311 Q 737 306 717 304 L 694 298 L 638 286 L 614 281 Q 602 276 582 275 Q 552 270 531 267 C 501 263 545 225 574 231 L 634 244 L 682 256 L 732 265 Q 749 268 752 265 Q 760 256 728 172 Q 706 126 698 113 Q 690 100 686 93 L 656 58 L 631 34 Q 589 -2 523 -35 L 409 -77 L 378 -87 Q 369 -92 369 -97 Q 369 -102 379 -101 L 416 -98 Q 436 -97 478 -87 Q 519 -77 531 -72 Q 542 -66 570 -57 Q 597 -47 653 -12 L 672 2 Q 676 5 688 13 L 724 54 L 748 86 Q 770 121 773 129 L 804 188 Q 832 244 845 257 L 860 272 Q 863 275 866 281 Q 866 286 858 295 Q 849 303 828 312 L 798 326 Z" fill="lightgray"></path>
      </clipPath>
      <path clip-path="url(#make-me-a-hanzi-clip-11)" d="M 537 263 L 592 255 L 761 290 L 784 287 L 799 274 L 767 185 L 729 109 L 707 75 L 660 25 L 588 -25 L 528 -53 L 447 -80 L 376 -94 " fill="none" id="make-me-a-hanzi-animation-11" stroke-dasharray="999 1998" stroke-linecap="round"></path>

      <clipPath id="make-me-a-hanzi-clip-12">
      <path d="M 531 267 L 520 267 Q 507 267 504 266 Q 487 264 495 254 Q 502 243 508 240 Q 513 237 517 234 Q 520 231 523 228 Q 526 225 531 221 Q 535 217 544 210 Q 553 202 558 197 Q 562 191 581 164 L 656 58 L 688 13 L 705 -8 L 736 -50 L 770 -88 Q 797 -120 798 -121 Q 818 -141 863 -138 Q 918 -138 987 -120 L 1021 -110 Q 1029 -109 1031 -102 Q 1031 -96 1021 -92 L 937 -69 Q 889 -57 868 -46 Q 841 -35 802 -6 Q 763 22 762 22 L 724 54 L 686 93 L 594 206 Q 589 211 574 231 C 556 255 546 267 531 267 Z" fill="lightgray"></path>
      </clipPath>
      <path clip-path="url(#make-me-a-hanzi-clip-12)" d="M 505 255 L 526 250 L 565 215 L 706 34 L 828 -81 L 895 -98 L 1024 -103 " fill="none" id="make-me-a-hanzi-animation-12" stroke-dasharray="797 1594" stroke-linecap="round"></path>

      <clipPath id="make-me-a-hanzi-clip-13">
      <path d="M 1434 770 Q 1426 774 1419 772 Q 1411 772 1411 759 Q 1411 746 1390.5 712 Q 1370 678 1364 670 Q 1358 662 1325 628.5 Q 1292 595 1287 591 L 1271 575 Q 1259 568 1262.5 563 Q 1266 558 1277 562 L 1302 575 Q 1303 575 1334 593.5 Q 1365 612 1370 616 L 1413 646 L 1433 669 L 1461 696 Q 1468 703 1483 713 Q 1517 735 1481 752 Q 1475 755 1470 758 L 1455 765 Q 1445 770 1434 770 Z" fill="lightgray"></path>
      </clipPath>
      <path clip-path="url(#make-me-a-hanzi-clip-13)" d="M 1479 733 L 1441 728 L 1387 658 L 1335 612 L 1270 567 " fill="none" id="make-me-a-hanzi-animation-13" stroke-dasharray="403 806" stroke-linecap="round"></path>

      <clipPath id="make-me-a-hanzi-clip-14">
      <path d="M 1413 646 L 1430 640 Q 1439 636 1455 638 Q 1471 640 1546 653 Q 1621 665 1736 678 L 1793 684 Q 1812 686 1816 687 Q 1819 688 1820 694 Q 1822 704 1796 716 Q 1770 728 1759 731 Q 1747 734 1739 734 Q 1731 734 1713 729 Q 1695 723 1681 720 L 1615 705 Q 1613 704 1578 697 Q 1542 689 1534 688 L 1433 669 C 1404 663 1385 656 1413 646 Z" fill="lightgray"></path>
      </clipPath>
      <path clip-path="url(#make-me-a-hanzi-clip-14)" d="M 1419 651 L 1728 705 L 1766 705 L 1810 695 " fill="none" id="make-me-a-hanzi-animation-14" stroke-dasharray="525 1050" stroke-linecap="round"></path>

      <clipPath id="make-me-a-hanzi-clip-15">
      <path d="M 1337 476 L 1260 470 Q 1227 465 1226 462 Q 1220 456 1245 438 Q 1264 426 1297.5 426.5 Q 1331 427 1346 432 L 1397 439 L 1469 447 L 1522 454 L 1595 458 L 1648 462 L 1732 467 L 1789 470 L 1871 472 Q 1905 472 1910 477 Q 1922 489 1904 501 Q 1863 530 1835 530 L 1820 527 L 1803 527 L 1738 516 L 1654 510 L 1595 502 L 1521 495 L 1466 489 L 1392 481 L 1337 476 Z" fill="lightgray"></path>
      </clipPath>
      <path clip-path="url(#make-me-a-hanzi-clip-15)" d="M 1231 458 L 1242 452 L 1305 450 L 1801 499 L 1856 499 L 1902 487 " fill="none" id="make-me-a-hanzi-animation-15" stroke-dasharray="805 1610" stroke-linecap="round"></path>

      <clipPath id="make-me-a-hanzi-clip-16">
      <path d="M 1392 495 Q 1392 532 1397 537 Q 1397 546 1381 556 Q 1364 566 1345 568 Q 1326 570 1319 563 Q 1315 554 1322 541 L 1329 519 Q 1337 495 1337 476 L 1346 432 L 1363 323 C 1368 293 1408 298 1406 328 L 1397 439 L 1392 481 L 1392 495 Z" fill="lightgray"></path>
      </clipPath>
      <path clip-path="url(#make-me-a-hanzi-clip-16)" d="M 1328 557 L 1361 527 L 1382 347 L 1398 335 " fill="none" id="make-me-a-hanzi-animation-16" stroke-dasharray="374 748" stroke-linecap="round"></path>

      <clipPath id="make-me-a-hanzi-clip-17">
      <path d="M 1521 495 L 1521 522 Q 1520 528 1523 546 L 1527 562 L 1523 572 Q 1506 589 1488 589 L 1476 592 Q 1462 594 1461 594 Q 1453 590 1451 590 Q 1443 584 1451 570 Q 1459 555 1461 549 Q 1463 542 1464 522 L 1465 504 Q 1465 492 1466 489 L 1469 447 L 1478 333 C 1480 303 1522 308 1522 338 L 1522 454 L 1521 495 Z" fill="lightgray"></path>
      </clipPath>
      <path clip-path="url(#make-me-a-hanzi-clip-17)" d="M 1461 580 L 1492 556 L 1499 360 L 1485 341 " fill="none" id="make-me-a-hanzi-animation-17" stroke-dasharray="387 774" stroke-linecap="round"></path>

      <clipPath id="make-me-a-hanzi-clip-18">
      <path d="M 1654 510 L 1656 527 L 1660 537 Q 1661 538 1661 540 L 1667 563 L 1669 574 L 1669 575 Q 1662 588 1652 592 Q 1641 596 1627 604 Q 1612 611 1593 606 Q 1589 602 1590 599 Q 1591 596 1591 590 Q 1601 553 1595 502 L 1595 458 L 1594 344 C 1594 314 1629 316 1633 346 L 1648 462 L 1654 510 Z" fill="lightgray"></path>
      </clipPath>
      <path clip-path="url(#make-me-a-hanzi-clip-18)" d="M 1600 599 L 1631 563 L 1616 370 L 1600 351 " fill="none" id="make-me-a-hanzi-animation-18" stroke-dasharray="394 788" stroke-linecap="round"></path>

      <clipPath id="make-me-a-hanzi-clip-19">
      <path d="M 1757 354 L 1789 470 L 1803 527 L 1811 554 Q 1811 556 1818 561 Q 1829 573 1825 585 Q 1821 596 1809 602 Q 1797 608 1788 613 Q 1779 618 1749 625 Q 1745 625 1737 623 Q 1730 618 1736 600 Q 1742 581 1742 564 Q 1742 546 1741 542 L 1738 516 L 1732 467 L 1708 349 C 1702 320 1749 325 1757 354 Z" fill="lightgray"></path>
      </clipPath>
      <path clip-path="url(#make-me-a-hanzi-clip-19)" d="M 1745 615 L 1779 575 L 1739 381 L 1714 356 " fill="none" id="make-me-a-hanzi-animation-19" stroke-dasharray="414 828" stroke-linecap="round"></path>

      <clipPath id="make-me-a-hanzi-clip-20">
      <path d="M 1363 323 L 1269 315 Q 1224 310 1171 310 L 1123 309 Q 1113 308 1111 306 Q 1109 300 1109 298 Q 1109 291 1127.5 280 Q 1146 269 1149 268 L 1174 258 Q 1186 255 1190.5 254.5 Q 1195 254 1231 261 L 1319 277 L 1352 284 L 1439 292 L 1692 307 L 1717 308 L 1935 308 Q 2002 308 2010 321 Q 2012 327 2000 339 L 1977 352 Q 1958 364 1939 370 Q 1913 374 1908 375 L 1845 364 L 1757 354 L 1708 349 L 1633 346 L 1594 344 L 1522 338 L 1478 333 L 1406 328 L 1363 323 Z" fill="lightgray"></path>
      </clipPath>
      <path clip-path="url(#make-me-a-hanzi-clip-20)" d="M 1119 300 L 1199 283 L 1429 311 L 1906 342 L 2003 324 " fill="none" id="make-me-a-hanzi-animation-20" stroke-dasharray="1018 2036" stroke-linecap="round"></path>

      <clipPath id="make-me-a-hanzi-clip-21">
      <path d="M 1319 277 L 1318 264 Q 1317 259 1306 237 Q 1302 233 1295 219 L 1287 205 L 1259 167 Q 1232 134 1229 131 L 1174 76 Q 1164 68 1167 63 Q 1169 57 1182 64 L 1199 72 Q 1220 82 1234 93 Q 1248 104 1262 113 L 1275 124 L 1327 171 L 1355 202 L 1368 216 Q 1372 219 1381 228 L 1397 236 Q 1412 245 1390 262 Q 1379 271 1373 276 Q 1367 280 1352 284 C 1323 293 1320 294 1319 277 Z" fill="lightgray"></path>
      </clipPath>
      <path clip-path="url(#make-me-a-hanzi-clip-21)" d="M 1388 248 L 1348 245 L 1312 194 L 1248 124 L 1174 67 " fill="none" id="make-me-a-hanzi-animation-21" stroke-dasharray="419 838" stroke-linecap="round"></path>

      <clipPath id="make-me-a-hanzi-clip-22">
      <path d="M 1339 10 L 1304 -34 Q 1266 -76 1195 -130 L 1169 -146 Q 1155 -154 1159 -160 Q 1163 -166 1177 -161 L 1199 -151 Q 1223 -143 1247 -129 Q 1345 -74 1417 29 L 1467 104 Q 1469 108 1493 138 Q 1508 160 1519 170 Q 1529 179 1529 183 Q 1528 187 1524 192 Q 1523 196 1512 203 L 1493 214 Q 1488 217 1472 223 Q 1456 229 1450 229 L 1394 211 L 1355 202 C 1326 195 1297 171 1327 171 L 1346 171 Q 1352 170 1368 173 L 1416 182 Q 1427 182 1429 179 Q 1431 173 1430 166 Q 1429 158 1412 126 L 1388 81 L 1367 47 L 1339 10 Z" fill="lightgray"></path>
      </clipPath>
      <path clip-path="url(#make-me-a-hanzi-clip-22)" d="M 1332 176 L 1420 201 L 1451 199 L 1471 179 L 1461 150 L 1392 37 L 1324 -46 L 1246 -112 L 1164 -157 " fill="none" id="make-me-a-hanzi-animation-22" stroke-dasharray="745 1490" stroke-linecap="round"></path>

      <clipPath id="make-me-a-hanzi-clip-23">
      <path d="M 1262 113 L 1279 84 L 1296 52 Q 1310 28 1323 20 L 1339 10 C 1364 -6 1374 18 1367 47 L 1363 65 Q 1361 77 1356 83 Q 1350 89 1334 101 Q 1318 112 1311 112 L 1275 124 C 1251 132 1251 132 1262 113 Z" fill="lightgray"></path>
      </clipPath>
      <path clip-path="url(#make-me-a-hanzi-clip-23)" d="M 1269 111 L 1288 103 L 1322 71 L 1339 19 " fill="none" id="make-me-a-hanzi-animation-23" stroke-dasharray="250 500" stroke-linecap="round"></path>

      <clipPath id="make-me-a-hanzi-clip-24">
      <path d="M 1702 210 L 1602 199 L 1573 195 Q 1562 194 1562 190 Q 1556 186 1568 171 C 1580 153 1591 154 1621 158 L 1701 168 L 1753 173 L 1866 178 Q 1879 178 1879 189 Q 1879 200 1858 212 Q 1836 223 1831 224 Q 1825 225 1820 227 Q 1815 228 1814 228 Q 1812 228 1798 224 Q 1783 220 1756 217 L 1702 210 Z" fill="lightgray"></path>
      </clipPath>
      <path clip-path="url(#make-me-a-hanzi-clip-24)" d="M 1571 184 L 1619 179 L 1810 201 L 1840 199 L 1868 188 " fill="none" id="make-me-a-hanzi-animation-24" stroke-dasharray="429 858" stroke-linecap="round"></path>

      <clipPath id="make-me-a-hanzi-clip-25">
      <path d="M 1568 171 L 1565 148 Q 1564 129 1555 101 L 1542 62 Q 1537 46 1532 41 L 1521 32 Q 1519 30 1517 28 L 1515 25 Q 1513 17 1516 10 Q 1517 -3 1522 -7 Q 1526 -11 1532 -20 Q 1538 -26 1543 -26 Q 1545 -28 1553 -23 Q 1560 -19 1579 -14 L 1602 -8 L 1697 2 L 1749 3 L 1877 4 Q 1908 4 1929 11 Q 1943 20 1940 31 Q 1936 41 1925 48 Q 1895 63 1880 64 Q 1864 65 1837 62 L 1749 52 L 1697 47 L 1583 35 L 1600 84 Q 1607 109 1621 133 L 1626 143 Q 1626 148 1621 158 C 1614 187 1572 201 1568 171 Z" fill="lightgray"></path>
      </clipPath>
      <path clip-path="url(#make-me-a-hanzi-clip-25)" d="M 1573 164 L 1592 137 L 1557 31 L 1555 15 L 1562 12 L 1848 34 L 1923 27 " fill="none" id="make-me-a-hanzi-animation-25" stroke-dasharray="659 1318" stroke-linecap="round"></path>

      <clipPath id="make-me-a-hanzi-clip-26">
      <path d="M 1692 307 L 1688 298 Q 1688 289 1693 281 Q 1697 272 1698 260 Q 1698 248 1699 243 L 1701 226 Q 1702 221 1702 210 L 1701 168 L 1697 47 L 1697 2 L 1696 -141 L 1702 -204 Q 1703 -228 1709 -234 Q 1713 -240 1717 -240 Q 1721 -240 1733 -211 Q 1737 -175 1740 -161 Q 1742 -146 1742 -130 L 1749 3 L 1749 52 L 1753 173 L 1756 217 L 1760 248 Q 1764 262 1766 264 Q 1768 266 1768 274 Q 1771 286 1749 295 L 1717 308 C 1694 317 1694 317 1692 307 Z" fill="lightgray"></path>
      </clipPath>
      <path clip-path="url(#make-me-a-hanzi-clip-26)" d="M 1699 299 L 1731 263 L 1715 -234 " fill="none" id="make-me-a-hanzi-animation-26" stroke-dasharray="673 1346" stroke-linecap="round"></path>

</g>
</svg>
